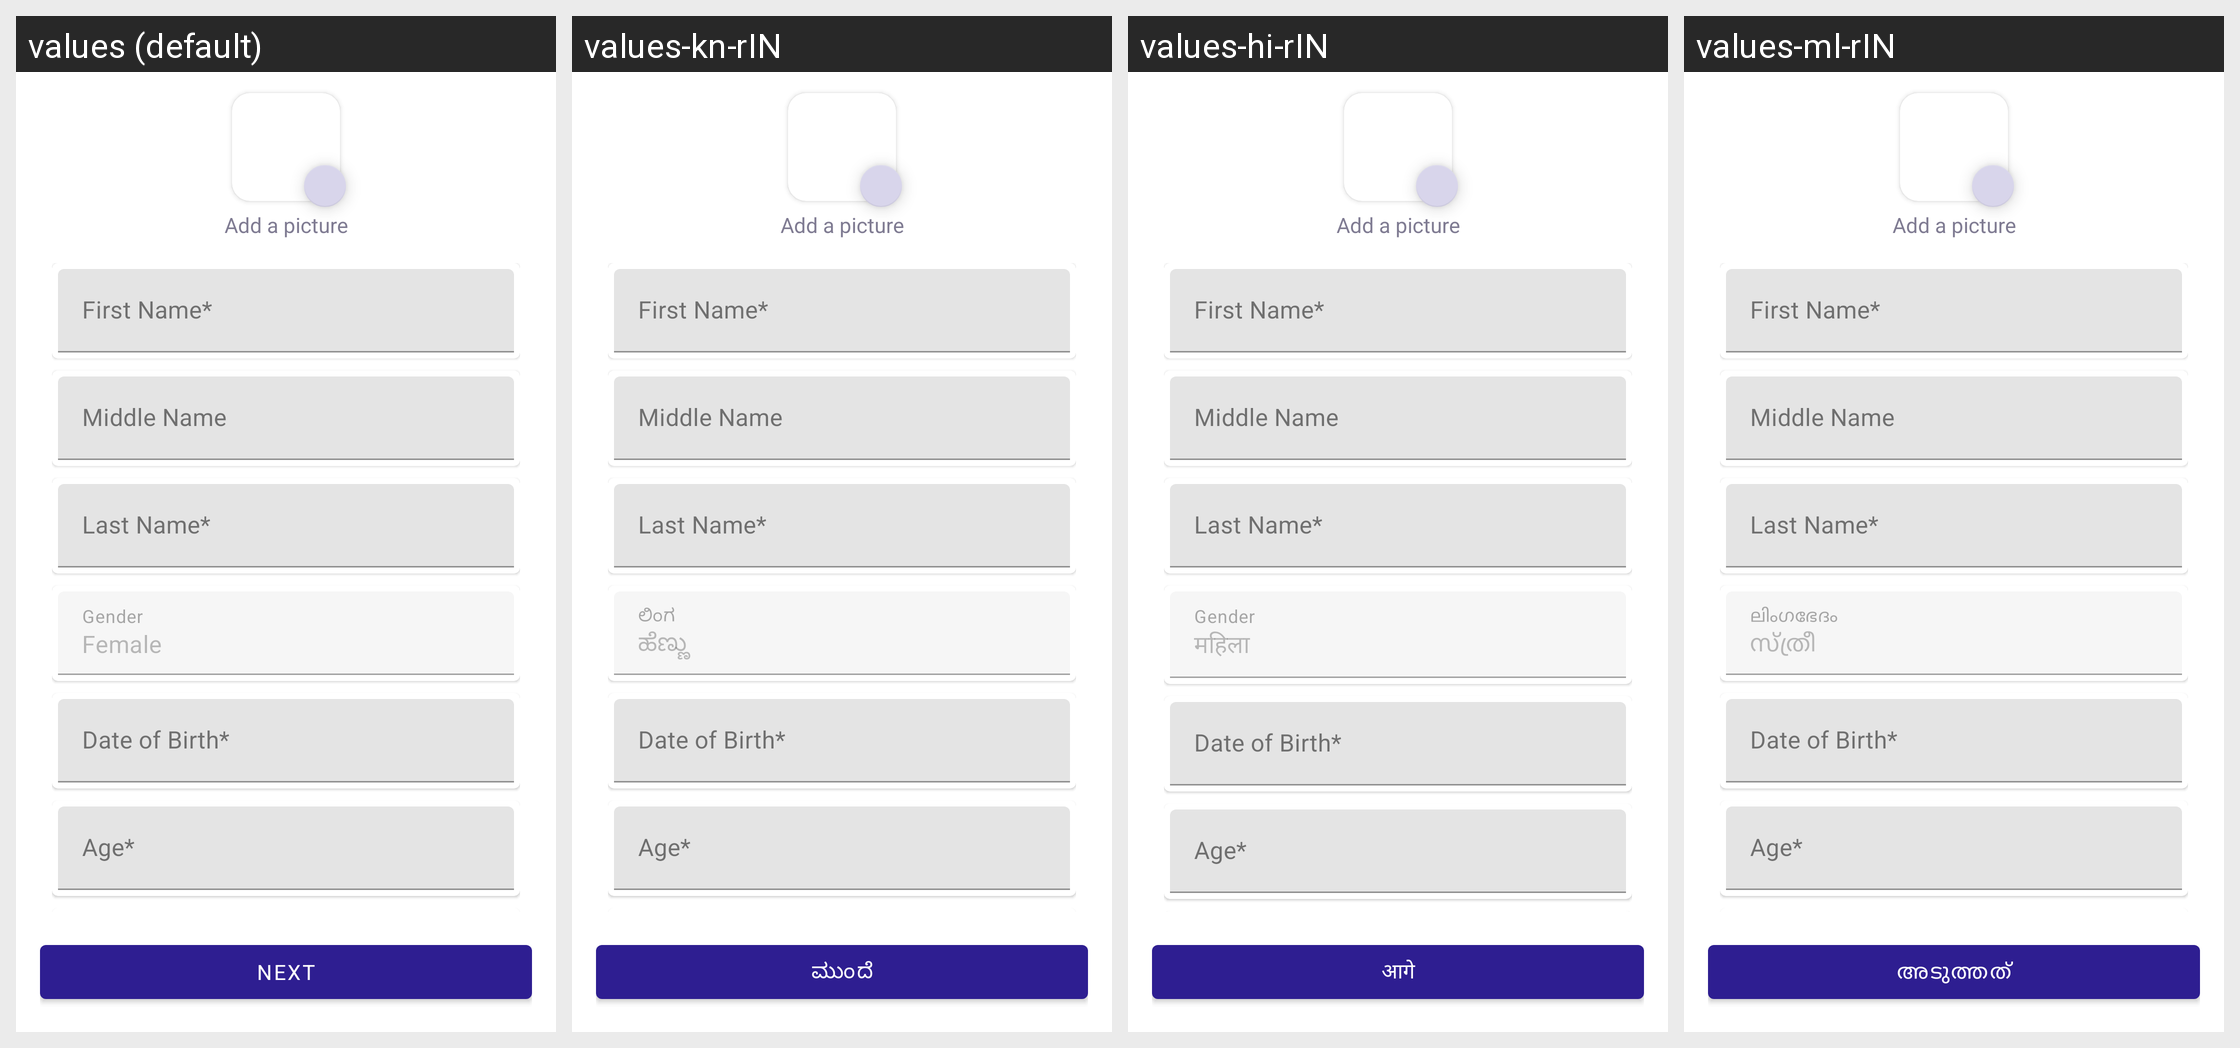

Here is an Android app screen in its default locale and in the app's own translations. Write out the translated-string differences for the strings that appear on this screen.
Android screen res/layout/fragment_patient_personal_info.xml rendered under 4 locales, left to right: values (default), values-kn-rIN, values-hi-rIN, values-ml-rIN. Device: Nexus 5 (rendered at 1080×1920; each locale shown at half size, 540×960, under a caption strip naming it); theme AppTheme.
Other locales in the repository, not shown: values-as-rIN, values-bn, values-gu-rIN, values-mr-rIN, values-or, values-ru, values-ta-rIN, values-te-rIN.
Strings drawn on this screen, with the default value and each locale's value (text and hints the layout hard-codes, and strings that could not be matched under every locale, appear in the picture but are not listed):

add_a_picture
  values: Add a picture
  values-kn-rIN: Add a picture  [not translated; the default value is used]
  values-hi-rIN: Add a picture  [not translated; the default value is used]
  values-ml-rIN: Add a picture  [not translated; the default value is used]

first_name
  values: First Name*
  values-kn-rIN: First Name*  [not translated; the default value is used]
  values-hi-rIN: First Name*  [not translated; the default value is used]
  values-ml-rIN: First Name*  [not translated; the default value is used]

middle_name
  values: Middle Name
  values-kn-rIN: Middle Name  [not translated; the default value is used]
  values-hi-rIN: Middle Name  [not translated; the default value is used]
  values-ml-rIN: Middle Name  [not translated; the default value is used]

last_name
  values: Last Name*
  values-kn-rIN: Last Name*  [not translated; the default value is used]
  values-hi-rIN: Last Name*  [not translated; the default value is used]
  values-ml-rIN: Last Name*  [not translated; the default value is used]

gender
  values: Gender
  values-kn-rIN: ಲಿಂಗ
  values-hi-rIN: Gender  [not translated; the default value is used]
  values-ml-rIN: ലിംഗഭേദം

gender_female
  values: Female
  values-kn-rIN: ಹೆಣ್ಣು
  values-hi-rIN: महिला
  values-ml-rIN: സ്ത്രീ

date_of_birth
  values: Date of Birth*
  values-kn-rIN: Date of Birth*  [not translated; the default value is used]
  values-hi-rIN: Date of Birth*  [not translated; the default value is used]
  values-ml-rIN: Date of Birth*  [not translated; the default value is used]

age
  values: Age*
  values-kn-rIN: Age*  [not translated; the default value is used]
  values-hi-rIN: Age*  [not translated; the default value is used]
  values-ml-rIN: Age*  [not translated; the default value is used]

next
  values: Next
  values-kn-rIN: ಮುಂದೆ
  values-hi-rIN: आगे
  values-ml-rIN: അടുത്തത്
